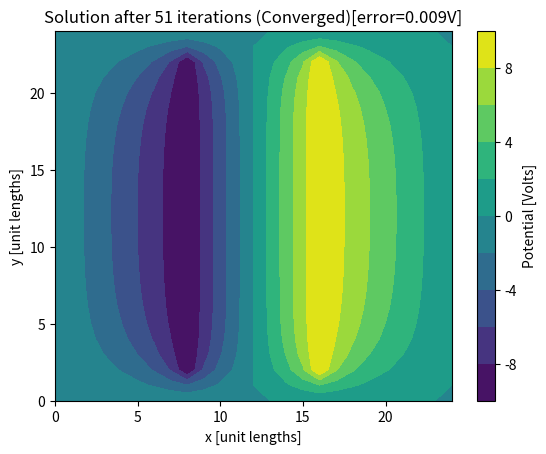

Python code for this plot:
# -*- coding: utf-8 -*-
"""
fd.py

(c) Timothy Drysdale <timothy.d.drysdale@gmail.com>


Finite difference demonstration
Written for readability, not efficiency


Calculates the potentials in a four-sided box, on a unitary aspect-ratio
rectangular grid.

The potentials on each wall are set to be constant, but need not be constant.

Aside from the challenge of numerical performance, one of the biggest 
time-soaks in making a modelling tool is handling the geometry input and mesh 
generation. It's no surprise that competing commercial tools use the same 
geometry library.

For simplicity - and to encourage you to get stuck in yourself - there are no 
such fancy graphical input tools with this code, but some convenience routines
have been provided to get you started and show the way to automating other
shaped fixed potentials.

Potentials can be specified within the domain as well, by adding an optional 
mask that is OR'd with the default update mask - although that particular 
implentation detail is hidden from the user via the fixV() method. Here's an
example doUpdate array for a 3x5 region with potentials defined on all 
boundaries.
FFFFF
FTTTF
FFFFF

Gotchas
Trying to fix the potential in the corners throws an error because it 
won't affect anything (due to the way the rectange grid and cross-shaped stamp
work - the stamp being the name to the update rule that we apply - the name
coming from the idea of using a rubber stamp to highlight on a printed array
which elements are used to update the element at the centre of the stamp) - 
here, X is updated using, N,S,E,W but not NW/SW/NE/SE.
  N
W X E
  S
  
We don't define the size of the grid because it is not incuded in this static
solution. This is an example of scale-invariance, although it only holds under 
the assumption that we are zoomed out enough we can't see the bumps of the
individual atoms in our materials (i.e. macroscopic).


"""
import numpy as np
import matplotlib.pyplot as plt

class Grid:
    
    def update(self):
        """ this is the update stamp ... not much to it! """
        for x in np.arange(self.West, self.East, self.goEast):
            if x not in [self.West, self.East]:
                for y in np.arange(self.South, self.North, self.goNorth):
                    if y not in [self.South, self.North]:
                        if not self.doUpdate[x,y]:
                            continue #skip fixed potentials
                        oldV = self.V[x,y]
                        newV = np.mean([
                                self.V[x + self.goWest, y],
                                self.V[x + self.goEast, y],
                                self.V[x, y + self.goNorth],
                                self.V[x, y + self.goSouth]
                                ])
                        deltaV = np.abs(newV - oldV)
                        self.maxDeltaV = np.max([self.maxDeltaV, deltaV])
                        self.V[x,y] = newV
                        
    def solve(self, accuracyV = 0.1, maxIterations = 9):
        """ here we decide how many times to run the update """
        self.maxDeltaV = 0.
        self.ErrNotConverged = False
        self.update()
        iterationCount = 1
        while (self.maxDeltaV > accuracyV) and (iterationCount < maxIterations):
            self.maxDeltaV = 0
            self.update()
            iterationCount = iterationCount + 1
        self.ErrNotConverged = self.maxDeltaV > accuracyV    
        self.iterationCount = iterationCount
       
  
    def __init__(self, Nx, Ny, southIsZero = True):
        """
        The grid needs setting up for each solution. For ease of writing and
        reading the rest of the code, we define indices and directions in
        terms of (n)orth, (s)outh, (e)ast (w)est.
        """
        if np.min([Nx,Ny]) < 3:
            raise RuntimeError("Grid must be 3x3 or larger")
        
        self.Nx = Nx
        self.Ny = Ny
                
        if southIsZero:
            self.goNorth = 1  #add this to index to go North by one grid
            self.North = self.Ny - 1
            self.South = 0
        else:
            self.goNorth = -1
            self.North = 0
            self.South = self.Ny - 1 
            
        self.goEast = 1 #add this to an index to go East by one grid
        self.West = 0
        self.East = self.Ny - 1
        self.goSouth = self.goNorth * -1
        self.goWest = self.goEast * -1
        
        self.NextToNorth = self.North + (1 * self.goSouth)
        self.NextToSouth = self.South + (1 * self.goNorth)
        self.NextToEast  = self.East  + (1 * self.goWest)
        self.NextToWest  = self.West  + (1 * self.goEast)
        
        """
        these arrays are indexed in the order of Easting, Northing to be 
        consistent with our conventional expection for the x, y dimensions;
        note that this violates our spoken convention of using the northing
        first - impossible to satisfy both conventions at once, unless you 
        violate another (and rotate the field so that north points right...!)
        """
        
        self.doUpdate = np.ones((Nx,Ny),dtype=bool)
        self.V = np.zeros((Nx,Ny),dtype=float)
        self.maxDeltaV = 0.
       
        """
        fix zero potentials on walls by default -
        we need to define boundary conditions on all walls no matter what,
        and a fixed potential is the only boundary condition implemented so far
        """
        self.fixWall('n',0)
        self.fixWall('s',0)
        self.fixWall('e',0)
        self.fixWall('w',0)
        
   
    def isCorner(self,x,y):
        """ True if x,y lie in one of the four grid corners"""
        return (x in [self.West, self.East]) and (y in [self.South, self.North])
    
       
    def fixV(self, x, y, V):
        """
        Fix a potential - except in a corner!
        """
        if self.isCorner(x,y):
            raise RuntimeError("Can't fix potential in the corner")
            
        self.doUpdate[x,y] = False
        self.V[x,y] = V
        
    def fixPoly(self, poly, V):
        for x in np.arange(self.West, self.East+1, self.goEast):
            for y in np.arange(self.South, self.North+1, self.goNorth):
                if poly.inside(x,y):
                    self.V[x,y] = V
                    self.doUpdate[x,y] = False
                    
    def floatPoly(self, poly):
        for x in np.arange(self.West, self.East, self.goEast):
            for y in np.arange(self.South, self.North, self.goNorth):
                if poly.inside(x,y):
                    self.doUpdate[x,y] = True
                    
    def fixWall(self,wall,V):
        """ fix a whole wall's potential at once 
        
        walls are (n/N)orth,(s/S)outh,(e/E)ast,(w/W)est
        
        """
        wallFound = False
        
        if wall[0].lower() == "n":
            wallFound = True
            for x in np.arange(self.West,self.East):
                self.V[x, self.North] = V
                self.doUpdate[x, self.North] = False
        
        if wall[0].lower() == "s":
            wallFound = True
            for x in np.arange(self.West,self.East):
                self.V[x, self.South] = V
                self.doUpdate[x, self.South] = False
                
        
        if wall[0].lower() == "w":
            wallFound = True
            for y in np.arange(self.South, self.North, self.goNorth):
                self.V[self.West, y] = V            
                self.doUpdate[self.West, y] = False

        if wall[0].lower() == "e":
            wallFound = True
            for y in np.arange(self.South, self.North, self.goNorth):
                self.V[self.East, y] = V  
                self.doUpdate[self.East, y] = False

        self.updateCorners()
        
        if not wallFound:
            raise RuntimeError("Wall not found, valid wall names are \
                                   N,S,E,W (not case sensitive)")
        
        
        
    def floatV(self, x, y):
        """ 
            for overwriting a fixed potential so it can float again
            may help in building some complex geometries
        """
        self.doUpdate[x,y] = True
    
    def updateCorners(self):
        """
        Treat corners as floating because
        a voltage fixed in a corner will not be noticed by the 
        update routines; Probably just need to do this when setting 
        the walls - if user is doing anything complicated with boundary 
        potentials, then they can call it themselves
        """
        self.V[self.West, self.North]  = np.mean(
                [self.V[self.NextToWest, self.North],
                 self.V[self.West, self.NextToNorth]])
        self.V[self.West, self.South]  = np.mean(
                [self.V[self.NextToWest, self.South],
                 self.V[self.West, self.NextToSouth]])    
        self.V[self.East, self.North]  = np.mean(
                [self.V[self.NextToEast, self.North],
                 self.V[self.East, self.NextToNorth]])
        self.V[self.East, self.South]  = np.mean(
                [self.V[self.NextToEast, self.South],
                 self.V[self.East, self.NextToSouth]])

"""

local oddNodes = false
local j = #polygon
for i = 1, #polygon do
    if (polygon[i].y < point.y and polygon[j].y >= point.y or polygon[j].y < point.y and polygon[i].y >= point.y) then
        if (polygon[i].x + ( point.y - polygon[i].y ) / (polygon[j].y - polygon[i].y) * (polygon[j].x - polygon[i].x) < point.x) then
            oddNodes = not oddNodes;
        end
    end
    j = i;
end
return oddNodes end

"""
class Poly:
    def __init__(self,points):
        self.points = points
        
    def inside(self,x,y):
        oddNodes= False
        j = len(self.points)-1

        for i in range(0,j+1):
            pix = self.points[i][0]
            piy = self.points[i][1]
            pjx = self.points[j][0]
            pjy = self.points[j][1]
            if ((piy < y and pjy >= y) or
                (pjy < y and piy >= y)):
                if ( pix + (y - piy)/(pjy-piy) * (pjx-pix)) < x:
                    oddNodes = not oddNodes
                    
            j=i
            
        return oddNodes    
            
            
def testPoly():
    
    p = Poly([[0,0],[2,0],[1,2]])
    if p.inside(1,1) == False:
        raise RuntimeError("error: point labelled outside poly when inside")
    if p.inside(0,3) == True:
        raise RuntimeError("error: point labelled inside poly when outside")
    
  
    
    
    
""" Some non-class functions to test  / demo the Grid class """
        
def testGrid():
    """
    Test routine to make sure that grid init and potential
    fixing/floating are working ok
    """
    #check that a new grid has its boundaries fixed at 0V 
    g = Grid(5,5)
    
    expectedV = np.array([
 [0., 0., 0., 0., 0.],
 [0., 0., 0., 0., 0.],
 [0., 0., 0., 0., 0.],
 [0., 0., 0., 0., 0.],
 [0., 0., 0., 0., 0.]])
   
    expectedDoUpdate = np.array([
 [False, False, False, False, False],
 [False,  True,  True, True, False],
 [False,  True, True,  True, False],
 [False,  True,  True,  True, False],
 [False, False, False, False,  True]])
    
    if not g.V.all() == expectedV.all():
        raise RuntimeError("Failed grid init test (non-zero potential found)")
    if not g.doUpdate.all() == expectedDoUpdate.all():
        raise RuntimeError("Failed grid init test (doUpdate incorrect)") 
  
    #fix a potential in the centre, and set non-zero boundary potentials
    g.fixV(2,2,10)
    g.fixWall('n',5)
    g.fixWall('s',10)
    g.fixWall('e',15)
    g.fixWall('w',20)
    
    expectedV = np.array(
 [[15.,  20., 20.,  20.,  12.5],
 [10.,   0.,   0.,   0.,   5. ],
 [10.,   0.,  10.,   0.,   5., ],
 [10.,   0.,   0.,   0.,   5., ],
 [12.5, 15.,  15.,  15.,  10. ]])
   
    expectedDoUpdate = np.array(
 [[False, False, False, False, False],
 [False,  True,  True, True, False],
 [False,  True, False,  True, False],
 [False,  True,  True,  True, False],
 [False, False, False, False,  True]])
    
    if not g.V.all() == expectedV.all():
        raise RuntimeError("Failed potential fixing test")
    if not g.doUpdate.all() == expectedDoUpdate.all():
        raise RuntimeError("Failed potential fixing test")        
 
    
    # test that a fixed potential can be floated
    g.floatV(2,2)   
   
    expectedDoUpdate = np.array(
 [[False, False, False, False, False],
 [False,  True,  True, True, False],
 [False,  True, True,  True, False],
 [False,  True,  True,  True, False],
 [False, False, False, False,  True]])
    
    if not g.doUpdate.all() == expectedDoUpdate.all():
        raise RuntimeError("Failed potential floating test")  
        
    """
    check that the solver is converging 
    """

    g = Grid(25,25)
    for x in np.arange(2,12):
        g.fixV(x,16,10)
        g.fixV(x,8,-10)

    g.solve(accuracyV = 0.1, maxIterations = 20)
    if g.ErrNotConverged:
        raise RuntimeError("Solver did not converge soon enough") 

def demoGrid():
    plt.figure()
    g = Grid(25,25)
    for x in np.arange(2,23):
        g.fixV(x,16,10)
        g.fixV(x,8,-10)
    
    g.solve(accuracyV=0.01, maxIterations=99)
    plt.contourf(g.V,10)
    plt.colorbar(label='Potential [Volts]')
    plt.xlabel('x [unit lengths]')
    plt.ylabel('y [unit lengths]')
    converged = " (Converged)"
    if g.ErrNotConverged:
        converged = " (Not Converged)"
    errV = "[error=%0.3fV]"%g.maxDeltaV
    plt.title('Solution after %d iterations%s%s'%(g.iterationCount,converged,errV))
    plt.savefig('demo.png',dpi=300)
    return g


def showEvolution():
    """ 
    produce some images for my lecture notes, showing the field in a finite
    capacitor evolving with each time step.
    Note - inefficient way to do a step-by-step export!
    """
    for maxIt in np.arange(1,52): 
        g = Grid(25,25)
        for x in np.arange(2,23):
            g.fixV(x,16,10)
            g.fixV(x,8,-10)
        g.solve(accuracyV=0.01, maxIterations=maxIt)
        plt.figure()
        plt.contourf(g.V,10)
        plt.colorbar(label='Potential [Volts]')
        plt.xlabel('x [unit lengths]')
        plt.ylabel('y [unit lengths]')
        converged = " (Converged)"
        if g.ErrNotConverged:
            converged = " (Not Converged)"
        errV = "[error=%0.3fV]"%g.maxDeltaV
        plt.title('Solution after %d iterations%s%s'%(g.iterationCount,converged,errV))
        plt.savefig('evo_step_%d.png'%g.iterationCount,dpi=300)
        print("%d/%d"%(g.iterationCount,maxIt))
        plt.close()

def demoPoly():
    
    plt.figure()
    g = Grid(50,50)
    
    p = Poly([[10,10],[30,10],[20,30]])

    g.fixPoly(p,50)    
    
    q = Poly([[35,35],[40,35],[40,40],[35,40]])
    
    g.fixPoly(q,-50)
    
    g.solve(accuracyV=0.01, maxIterations=500)
    plt.contourf(g.V,10)
    plt.colorbar(label='Potential [Volts]')
    plt.xlabel('x [unit lengths]')
    plt.ylabel('y [unit lengths]')
    converged = " (Converged)"
    if g.ErrNotConverged:
        converged = " (Not Converged)"
    errV = "[error=%0.3fV]"%g.maxDeltaV
    plt.title('Solution after %d iterations%s%s'%(g.iterationCount,converged,errV))
    plt.savefig('demoPoly.png',dpi=300)
    return g


def demoEM3():
    
    plt.figure()
    g = Grid(100,100)
    
    x0 = 10
    x1 = 15
    x2 = 25
    x3 = 35
    y0 = 10
    y1 = 15
    y2 = 25
    y3 = 30
    y4 = 40
    y5 = 45
    p = Poly([
            [x0,y0],
            [x3,y0],
            [x3,y1],
            [x1,y1],
            [x1,y2],
            [x2,y2],
            [x2,y3],
            [x1,y3],
            [x1,y4],
            [x2,y4],
            [x3,y4],
            [x3,y5],
            [x0,y5],
            [x0,y0]])
    
    g.fixPoly(p,-50)
    
    q = Poly([[x1 + 2, y1 + 4],[x3, y1 + 4],[x3, y1+6], [x1 + 2, y1 + 6], [x1 + 2, y1 + 4]])
    g.fixPoly(q,0)
    
    r = Poly([[x1 + 2, y3 + 4],[x3, y3 + 4],[x3, y3+6], [x1 + 2, y3 + 6]])
    g.fixPoly(r,0)  
 
    """            4
    *       *  3
    * *   * *  2
    *   *   *  1
    *       * 
    *       * 0
  x0 x1 x2 x3 x4
    """    
    x0 = 45
    x1 = 50
    x2 = 62
    x3 = 75
    x4 = 80

    y0 = 10
    y1 = 30
    y2 = 25
    y3 = 35
    y4 = 45
    
    ml = Poly([
            [x0,y0],
            [x1,y0],
            [x1,y4],
            [x0,y4],
            [x0,y0]])
    
    g.fixPoly(ml,50)
    
    mr = Poly([
            [x3,y0],
            [x4,y0],
            [x4,y4],
            [x3,y4],
            [x3,y0]])
    
    g.fixPoly(mr,50)    
    
    mv = Poly([
            [x1,y3],
            [x2,y2],
            [x3,y3],
            [x3,y4],
            [x2,y3],
            [x1,y4],
            [x1,y3]
            ])
    g.fixPoly(mv,50)
    
    mlm = Poly([
            [x0+7,y0],
            [x0+8,y0],
            [x0+8,y3-2],
            [x0+7,y3-2],
            [x0+7,y0]])
    
    g.fixPoly(mlm,0)

    mrm = Poly([
            [x4-7,y0],
            [x4-8,y0],
            [x4-8,y3-2],
            [x4-7,y3-2],
            [x4-7,y0]])
    
    g.fixPoly(mrm,0)
    
    g.solve(accuracyV=0.1, maxIterations=200)
    plt.contourf(np.flipud(np.rot90(g.V)),10)
    plt.colorbar(label='Potential [Volts]')
    plt.xlabel('x [unit lengths]')
    plt.ylabel('y [unit lengths]')
    converged = " (Converged)"
    if g.ErrNotConverged:
        converged = " (Not Converged)"
    errV = "[error=%0.3fV]"%g.maxDeltaV
    plt.title('Solution after %d iterations%s%s'%(g.iterationCount,converged,errV))
    plt.savefig('demoEM3.png',dpi=300)
        
    return g



def liveDemo0():
    
    plt.figure()
    g = Grid(10,10)

    g.fixWall('n',73)
    g.fixWall('s',-41)
    g.fixWall('e',-1)
    g.fixWall('w',-41)
   
    g.solve(accuracyV=0.1, maxIterations=99)
    plt.contourf(g.V,10)
    plt.colorbar(label='Potential [Volts]')
    plt.xlabel('x [unit lengths]')
    plt.ylabel('y [unit lengths]')
    converged = " (Converged)"
    if g.ErrNotConverged:
        converged = " (Not Converged)"
    errV = "[error=%0.3fV]"%g.maxDeltaV
    plt.title('Solution after %d iterations%s%s'%(g.iterationCount,converged,errV))
    plt.savefig('liveDemo0.png',dpi=300)
    return g

def liveDemo1():
    
    plt.figure()
    g = Grid(50,50)
    
    g.fixWall('n',73)
    g.fixWall('s',-41)
    g.fixWall('e',-1)
    g.fixWall('w',-41)
    p = Poly([[10,10],[30,10],[20,30]])
    g.fixPoly(p,50)    
    
    g.solve(accuracyV=0.1, maxIterations=99)
    plt.contourf(g.V,10)
    plt.colorbar(label='Potential [Volts]')
    plt.xlabel('x [unit lengths]')
    plt.ylabel('y [unit lengths]')
    converged = " (Converged)"
    if g.ErrNotConverged:
        converged = " (Not Converged)"
    errV = "[error=%0.3fV]"%g.maxDeltaV
    plt.title('Solution after %d iterations%s%s'%(g.iterationCount,converged,errV))
    plt.savefig('liveDemo1.png',dpi=300)
    return g

def face():
    
    plt.figure()
    g = Grid(120,100)
    
    g.fixWall('n',73)
    g.fixWall('s',-41)
    g.fixWall('e',-1)
    g.fixWall('w',-41)
    
    face = Poly([
            [32,55],
            [32,24],
            [70,23],
            [92,23],
            [91,40],
            [92,56],
            [89,56],
            [88,40],
            [89,26],
            [70,26],
            [35,26],
            [35,55]        
            ])
    g.fixPoly(face,50)    

    hair = Poly([
            [32,67],
            [32,58],
            [34,57],
            [68,62],
            [41,58],
            [46,62],
            [51,58],
            [57,62],
            [61,59],
            [65,63],
            [70,58],
            [75,63],
            [79,58],
            [82,62],
            [91,61],
            [92,68],
            [60,70]
            ])
    
    g.fixPoly(hair,-25)
    
    eye1 = Poly([
            [45,46],
            [47,50],
            [57,50],
            [57,47],
            [50,45]
            ])
    
    g.fixPoly(eye1,-75)
    
    for y in np.arange(48,50):
        g.fixV(51,y,15)
        
    eye2 = Poly([
            [72,47],
            [73,51],
            [83,51],
            [82,48],
            [80,47]
            ])
    
    g.fixPoly(eye2,-75)
       
    for y in np.arange(49,51):        
        g.fixV(77,y,15)
    
    mouth = Poly([
            [52,30],
            [55,32],
            [58,33],
            [62,33],
            [65,31.5],
            [67,30],
            [69,28],
            [60,30]
            ])
    
    g.fixPoly(mouth,50)

    g.solve(accuracyV=0.1, maxIterations=1)
    plt.contourf(np.flipud(np.rot90(g.V)),10)
    plt.colorbar(label='Potential [Volts]')
    plt.xlabel('x [unit lengths]')
    plt.ylabel('y [unit lengths]')
    converged = " (Converged)"
    if g.ErrNotConverged:
        converged = " (Not Converged)"
    errV = "[error=%0.3fV]"%g.maxDeltaV
    plt.title('Solution after %d iterations%s%s'%(g.iterationCount,converged,errV))
    plt.savefig('face_unsolved.png',dpi=300)
    
    g.solve(accuracyV=0.1, maxIterations=599)
    plt.figure()
    plt.contourf(np.flipud(np.rot90(g.V)),10)
    plt.colorbar(label='Potential [Volts]')
    plt.xlabel('x [unit lengths]')
    plt.ylabel('y [unit lengths]')
    converged = " (Converged)"
    if g.ErrNotConverged:
        converged = " (Not Converged)"
    errV = "[error=%0.3fV]"%g.maxDeltaV
    plt.title('Solution after %d iterations%s%s'%(g.iterationCount,converged,errV))
    plt.savefig('face.png',dpi=300)
    return g

if __name__ == "__main__":
    
    doTestPoly = False
    doTest = False
    
    doDemoPoly = False
    doDemoEM3 = False

    doLiveDemo = False
    doDemo = True
    doShowEvolution = False #Slow-ish!
    doFace = False #slow-ish!
 
    if doDemo:
        print("Calculating fields in a capacitor...")
        g = demoGrid() #returns g so you can explore the results yourself
        print("Done! \
If in batch mode, check demo.png for the results if in batch mode\n \
If in interactive mode, also explore the voltages in matrix g.V")
   
    if doLiveDemo:
        g0 = liveDemo0()
        g1 = liveDemo1()
        
    if doFace:    
        f = face()
   
    if doDemoEM3:
        demoEM3()
        
    if doTestPoly:
        testPoly()

    if doDemoPoly:
        demoPoly()
        
    if doTest:
        testGrid()
        
   
    if doShowEvolution:
        showEvolution()